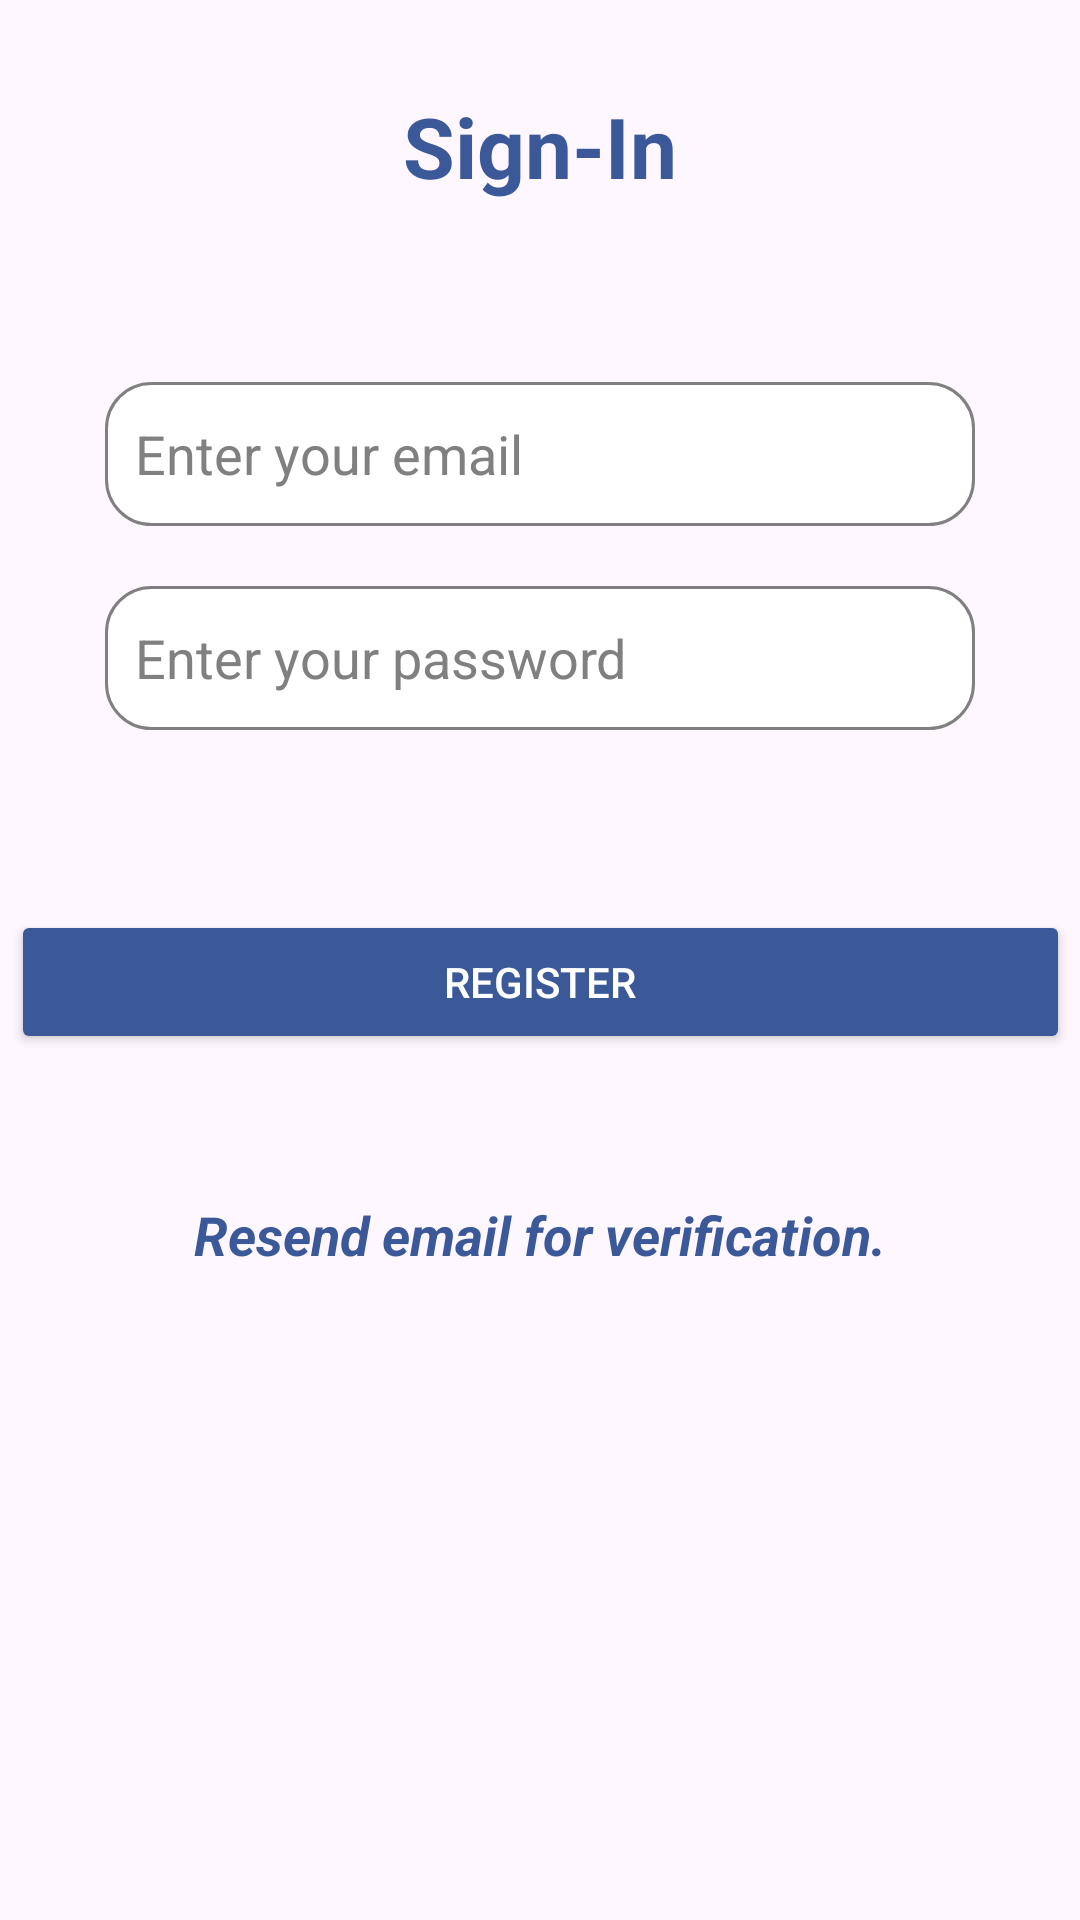

Reconstruct the res/layout file that produces this screen, plus the resources it refers to.
<!-- AndroidManifest.xml: application theme Theme.ETicaretApp -->
<!-- res/layout/activity_register.xml -->
<?xml version="1.0" encoding="utf-8"?>
<androidx.constraintlayout.widget.ConstraintLayout xmlns:android="http://schemas.android.com/apk/res/android"
    xmlns:app="http://schemas.android.com/apk/res-auto"
    xmlns:tools="http://schemas.android.com/tools"
    android:layout_width="match_parent"
    android:layout_height="match_parent"
    tools:context=".activities.RegisterActivity">

    <TextView
        android:id="@+id/textView"
        android:layout_width="wrap_content"
        android:layout_height="wrap_content"
        android:layout_centerHorizontal="true"
        android:layout_marginTop="30dp"
        android:text="@string/sign_in"
        android:textColor="@color/titleColorLogin"
        android:textSize="28sp"
        android:textStyle="bold"
        app:layout_constraintEnd_toEndOf="parent"
        app:layout_constraintHorizontal_bias="0.5"
        app:layout_constraintStart_toStartOf="parent"
        app:layout_constraintTop_toTopOf="parent"
        app:layout_constraintVertical_chainStyle="packed" />

    <EditText
        android:id="@+id/emailEditText"
        android:layout_width="0dp"
        android:layout_height="48dp"
        android:layout_marginStart="35dp"
        android:layout_marginTop="60dp"
        android:layout_marginEnd="35dp"
        android:autofillHints="password"
        android:background="@drawable/edit_text_shape"
        android:ems="10"
        android:hint="@string/enter_your_email"
        android:inputType="text"
        android:paddingStart="10dp"
        android:textColor="@color/textColor"
        android:textColorHint="@color/gray"
        app:layout_constraintEnd_toEndOf="parent"
        app:layout_constraintHorizontal_bias="0.0"
        app:layout_constraintStart_toStartOf="parent"
        app:layout_constraintTop_toBottomOf="@+id/textView"
        tools:ignore="RtlSymmetry" />

    <EditText
        android:id="@+id/passwordEditText"
        android:layout_width="0dp"
        android:layout_height="48dp"
        android:layout_marginStart="35dp"
        android:layout_marginTop="20dp"
        android:layout_marginEnd="35dp"
        android:autofillHints="password"
        android:background="@drawable/edit_text_shape"
        android:ems="10"
        android:hint="@string/enter_your_password"
        android:inputType="textPassword"
        android:paddingStart="10dp"
        android:textColor="@color/textColor"
        android:textColorHint="@color/gray"
        app:layout_constraintEnd_toEndOf="parent"
        app:layout_constraintHorizontal_bias="0.5"
        app:layout_constraintStart_toStartOf="parent"
        app:layout_constraintTop_toBottomOf="@+id/emailEditText"
        tools:ignore="RtlSymmetry" />


    <Button
        android:id="@+id/registerButton"
        android:layout_width="353dp"
        android:layout_height="wrap_content"
        android:layout_marginStart="35dp"
        android:layout_marginTop="60dp"
        android:layout_marginEnd="35dp"
        android:backgroundTint="@color/buttonColorLogin"
        android:text="@string/register"
        android:textColor="@color/white"
        app:layout_constraintEnd_toEndOf="parent"
        app:layout_constraintHorizontal_bias="0.5"
        app:layout_constraintStart_toStartOf="parent"
        app:layout_constraintTop_toBottomOf="@+id/passwordEditText" />

    <ProgressBar
        android:id="@+id/progressBar"
        style="?android:attr/progressBarStyle"
        android:layout_width="wrap_content"
        android:layout_height="wrap_content"
        android:visibility="invisible"
        app:layout_constraintBottom_toBottomOf="parent"
        app:layout_constraintEnd_toEndOf="parent"
        app:layout_constraintStart_toStartOf="parent"
        app:layout_constraintTop_toBottomOf="@+id/registerButton" />

    <TextView
        android:id="@+id/resendVerificationTextView"
        android:layout_width="wrap_content"
        android:layout_height="wrap_content"
        android:text="@string/resend_email_for_verification"
        android:textSize="18sp"
        android:textColor="@color/buttonColorLogin"
        android:textStyle="bold|italic"
        app:layout_constraintBottom_toTopOf="@+id/progressBar"
        app:layout_constraintEnd_toEndOf="parent"
        app:layout_constraintHorizontal_bias="0.5"
        app:layout_constraintStart_toStartOf="parent"
        app:layout_constraintTop_toBottomOf="@+id/registerButton" />

</androidx.constraintlayout.widget.ConstraintLayout>
<!-- resources referenced by this layout -->
<resources>
  <color name="buttonColorLogin">#3B5999</color>
  <color name="gray">#808080</color>
  <color name="textColor">#28282B</color>
  <color name="titleColorLogin">#3B5999</color>
  <color name="white">#FFFFFFFF</color>
  <!-- drawable edit_text_shape (drawable) -->
  <?xml version="1.0" encoding="utf-8"?>
  <shape xmlns:android="http://schemas.android.com/apk/res/android"
      android:shape="rectangle"
      android:padding="10dp">
  
      <solid android:color="@color/backgroundColor" />
      <corners
          android:bottomRightRadius="15dp"
          android:bottomLeftRadius="15dp"
          android:topLeftRadius="15dp"
          android:topRightRadius="15dp" />
  
      <stroke
          android:width="1dp"
      android:color="@color/gray" />
  </shape>
  <string name="enter_your_email">Enter your email</string>
  <string name="enter_your_password">Enter your password</string>
  <string name="register">Register</string>
  <string name="resend_email_for_verification">Resend email for verification.</string>
  <string name="sign_in">Sign-In</string>
  <style name="Theme.ETicaretApp" parent="Base.Theme.ETicaretApp" />
  <color name="backgroundColor">#FFFFFFFF</color>
  <style name="Base.Theme.ETicaretApp" parent="Theme.Material3.DayNight.NoActionBar">
          
          
  
      </style>
</resources>
